Run: headless pygame with SDL's dummy video driver; simulated clock (each Clock.tick advances the game by its frame time, no real sleeping); random seed 0; keys injected as events and as key.get_pressed() state; no mouse input.
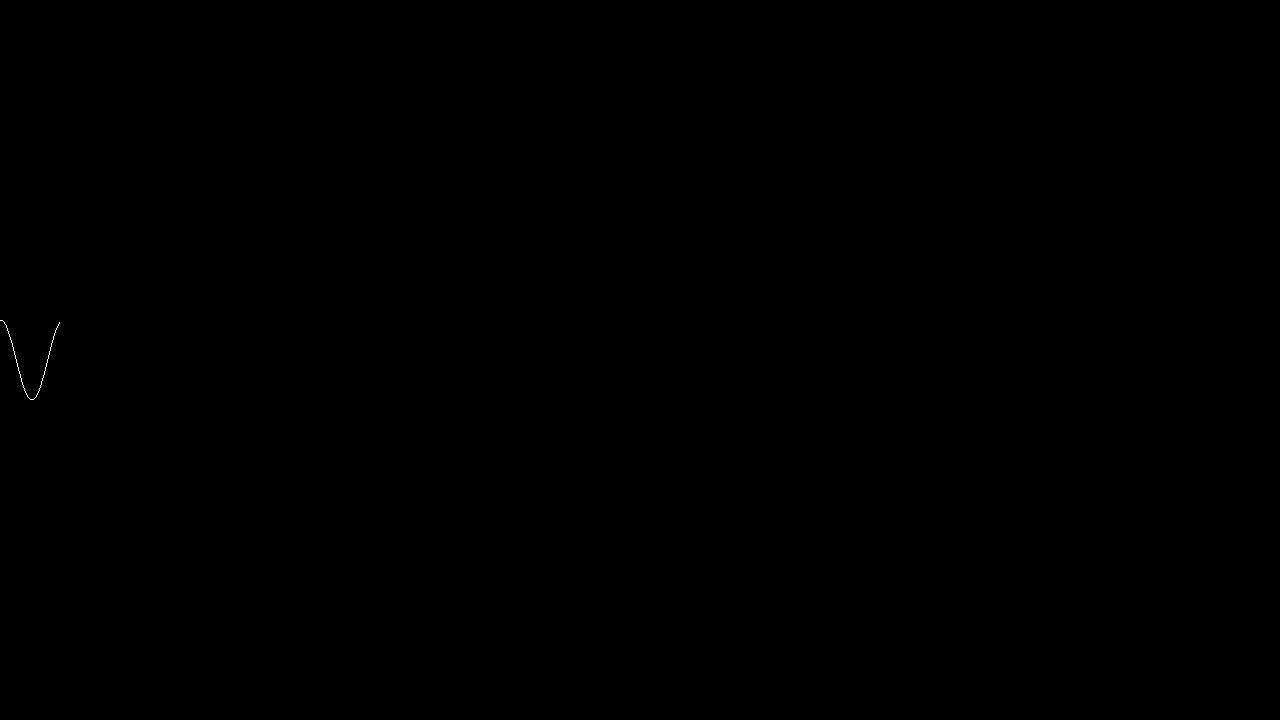
Frame 1 of 4 · flips 1–60 · no input
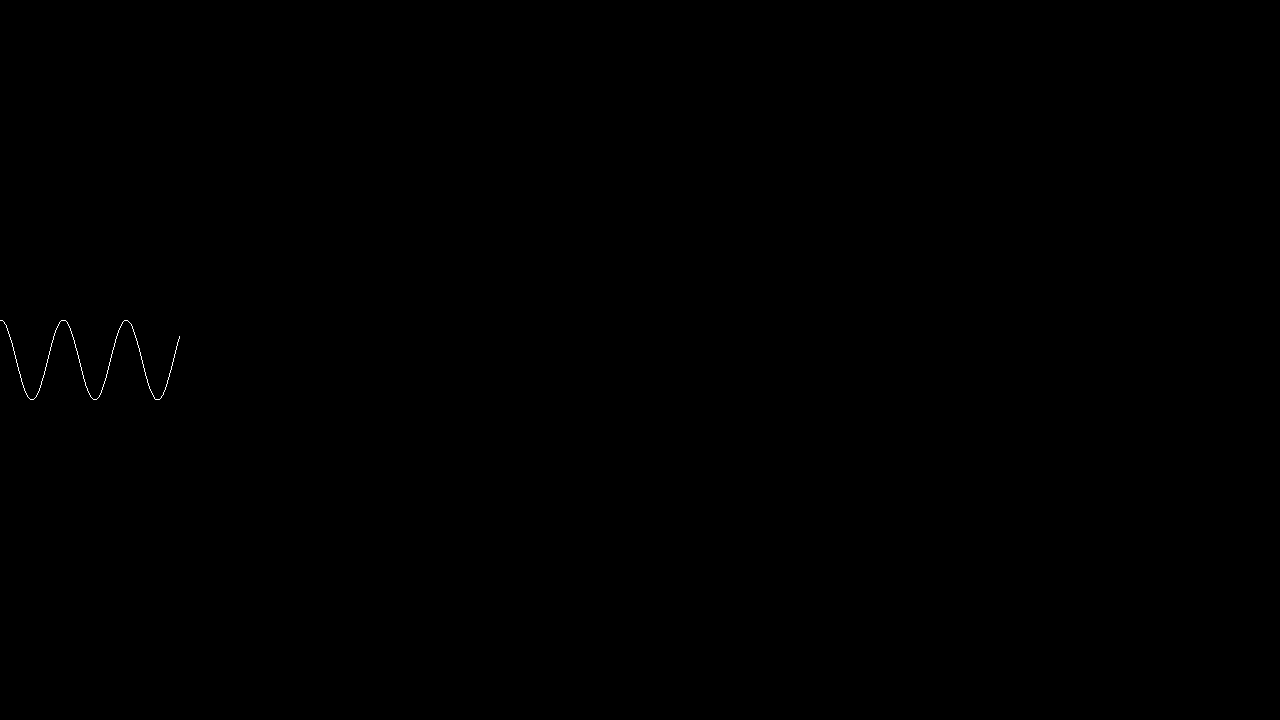
Frame 2 of 4 · flips 61–180 · tapped SPACE, RETURN · held RIGHT (→), D
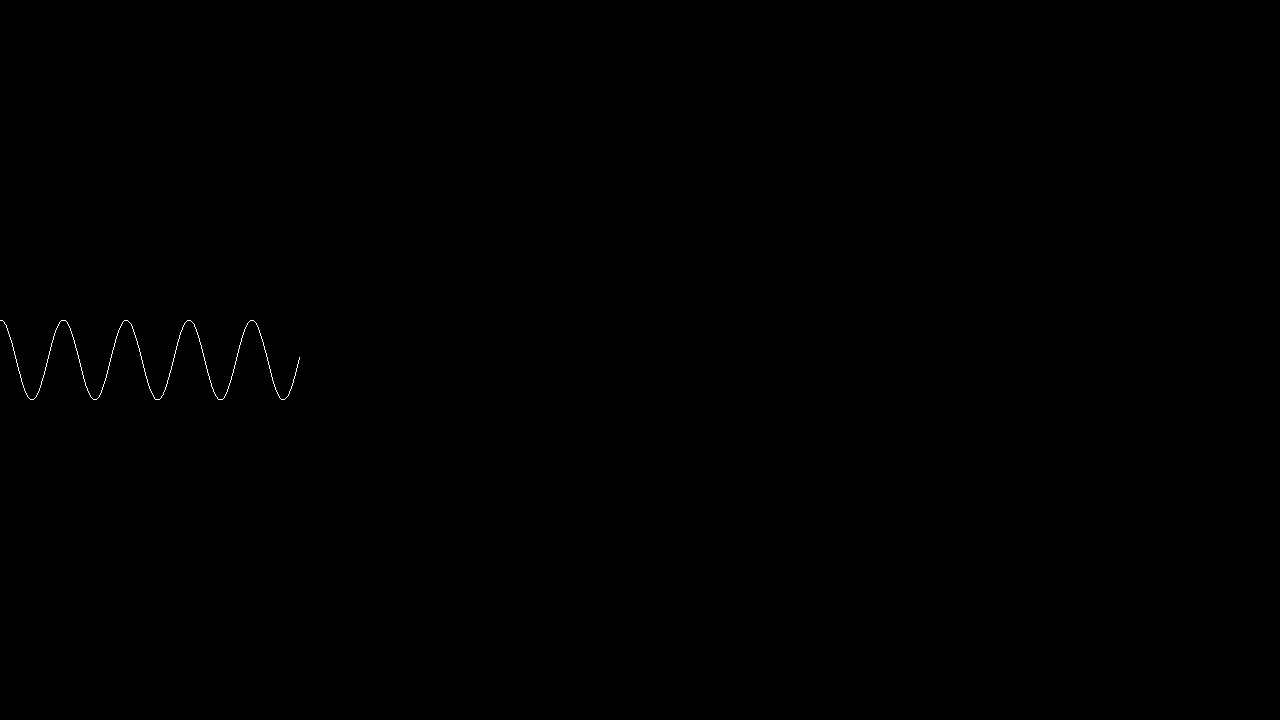
Frame 3 of 4 · flips 181–300 · held DOWN (↓), S
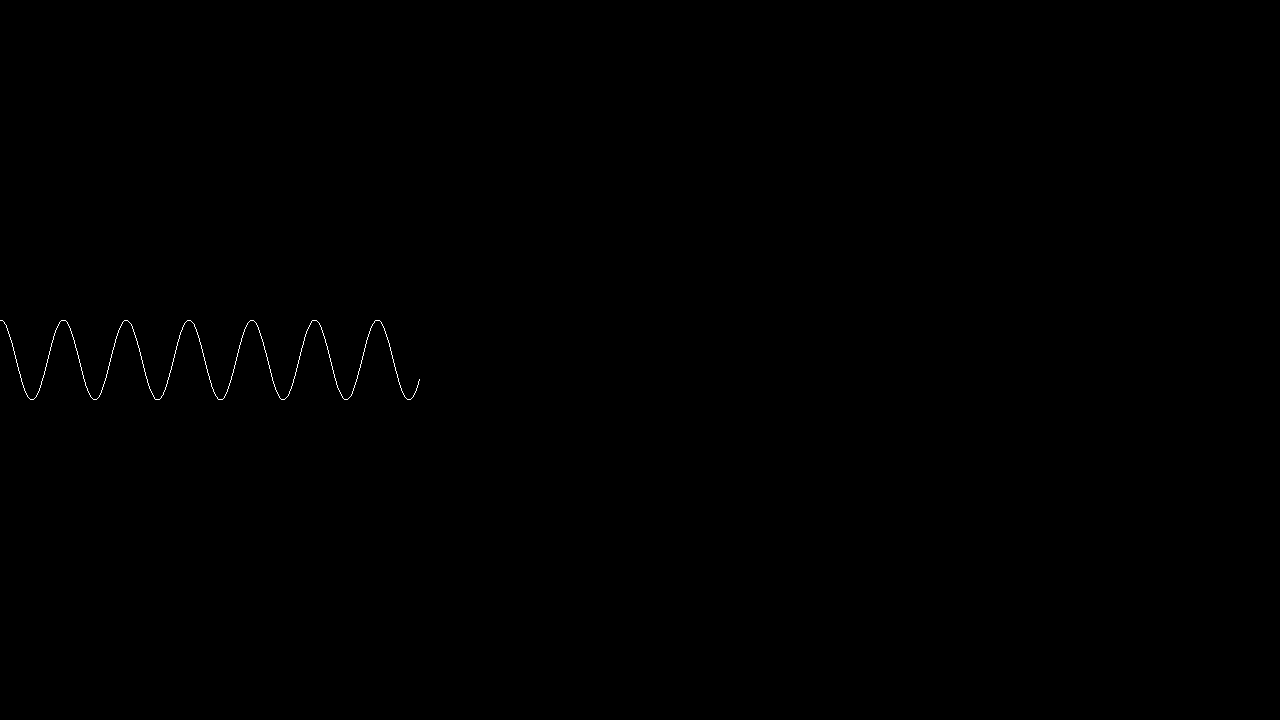
Frame 4 of 4 · flips 301–420 · held LEFT (←), A, UP (↑), W

The pygame program that drew these frames:

# Example file showing a basic pygame "game loop"
import pygame
import math
#import pygame.geometry

# pygame setup
pygame.init()
screen = pygame.display.set_mode((1280, 720))
clock = pygame.time.Clock()
running = True
print(math.sin(4))
def math_function_pygame(math_function):
    x1 = 0
    x2 = 0
    y2 = +360
    points_list = []
    dy = 0
    while True:
        
        for event in pygame.event.get():
            if event.type == pygame.QUIT:
                running = False

        y1 = math_function(x1)

        # if x1 != 0:
        #     dy = y1 - y2
        #     x1 += dy

        # pygame.draw.circle(screen,(255,255,255),(x,-y+360),1)
        if x1 != 0:
            pygame.draw.line(screen,(255,255,255),(x1,-y1+360),(x2,y2))
        # flip() the display to put your work on screen
        pygame.display.flip()

        if -y1+360 < 0 or y1 > 720:
            print(x1,y1)
            break

        if x1 > 1280:
            break
        # print(x1,y1)
        x2 = x1
        y2 = -y1+360
        
        x1 += 1


# idk what the real name is
def cartesian_lines():
    ...

# def x_y(x): # y = x
#     return (x**2)/30

def x_y2(x):
    return 40*math.cos(x/10)

# math_function_pygame(x_y)
math_function_pygame(x_y2)


while running:
    # poll for events
    # pygame.QUIT event means the user clicked X to close your window
    for event in pygame.event.get():
        if event.type == pygame.QUIT:
            running = False

    clock.tick(60)  # limits FPS to 60

pygame.quit()
